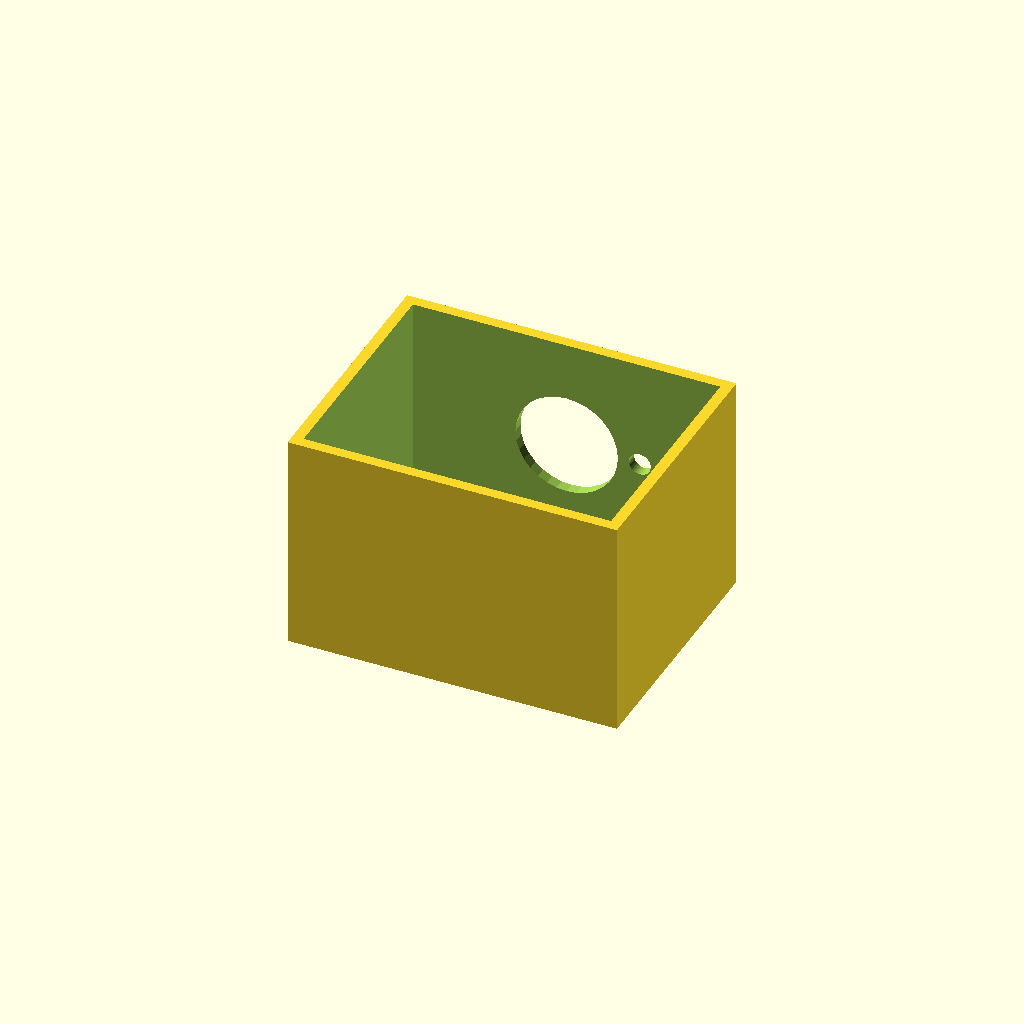
Cell 1: the model at its default parameters.
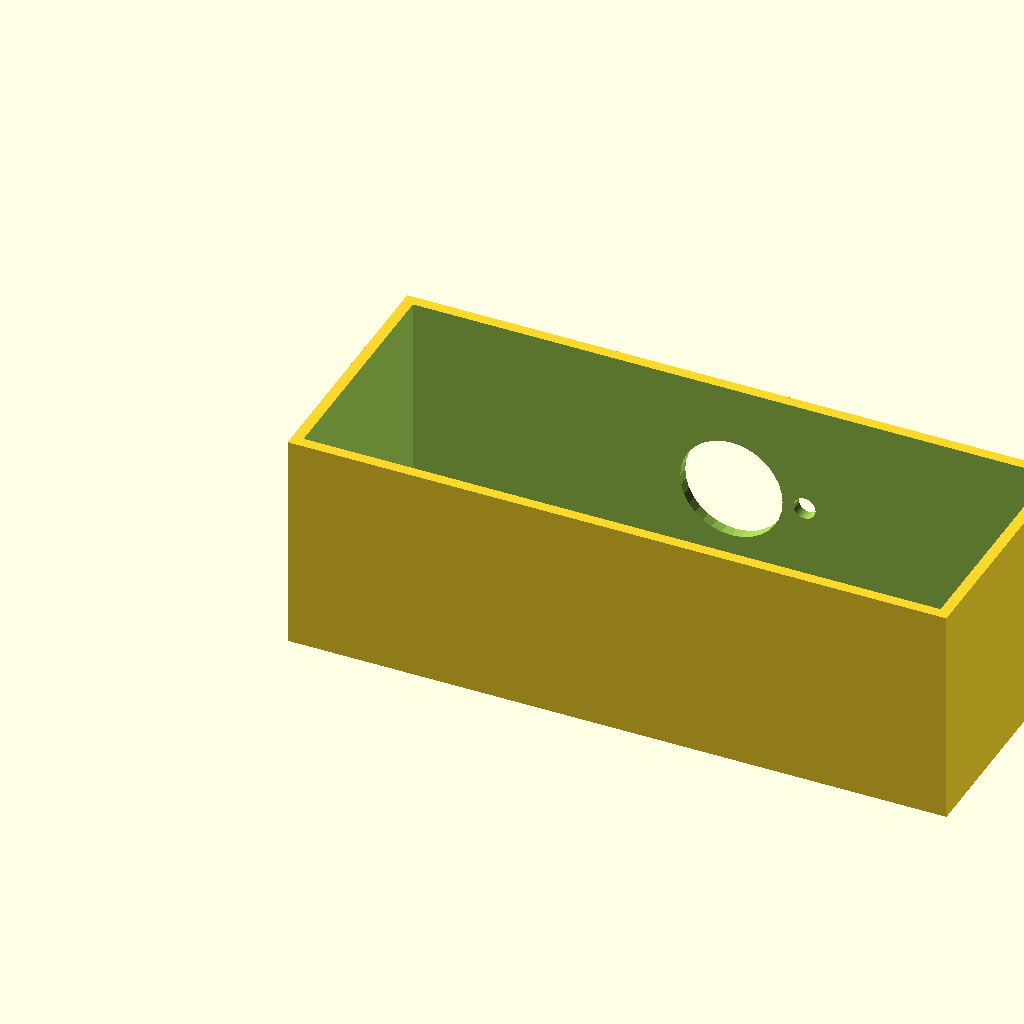
Cell 2: the same model with box_l = 180.
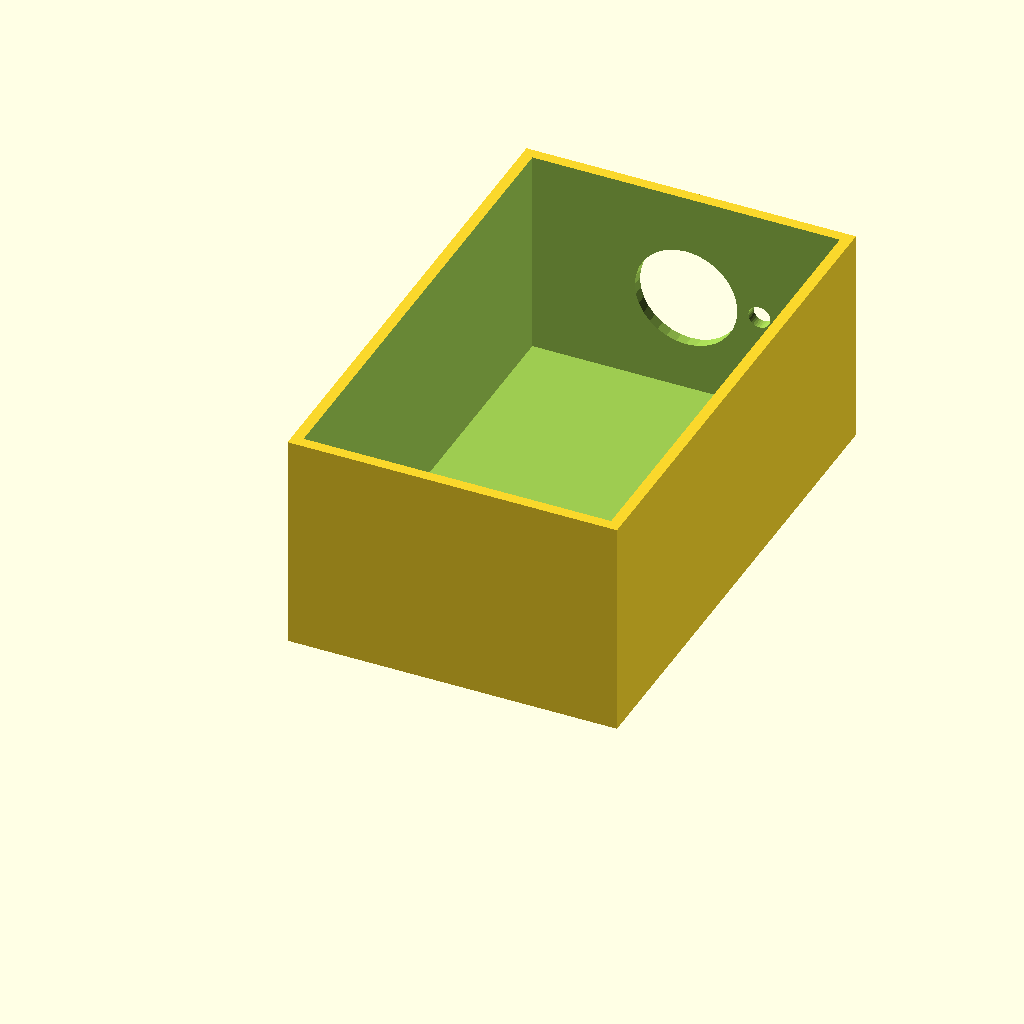
Cell 3: the same model with box_w = 140.
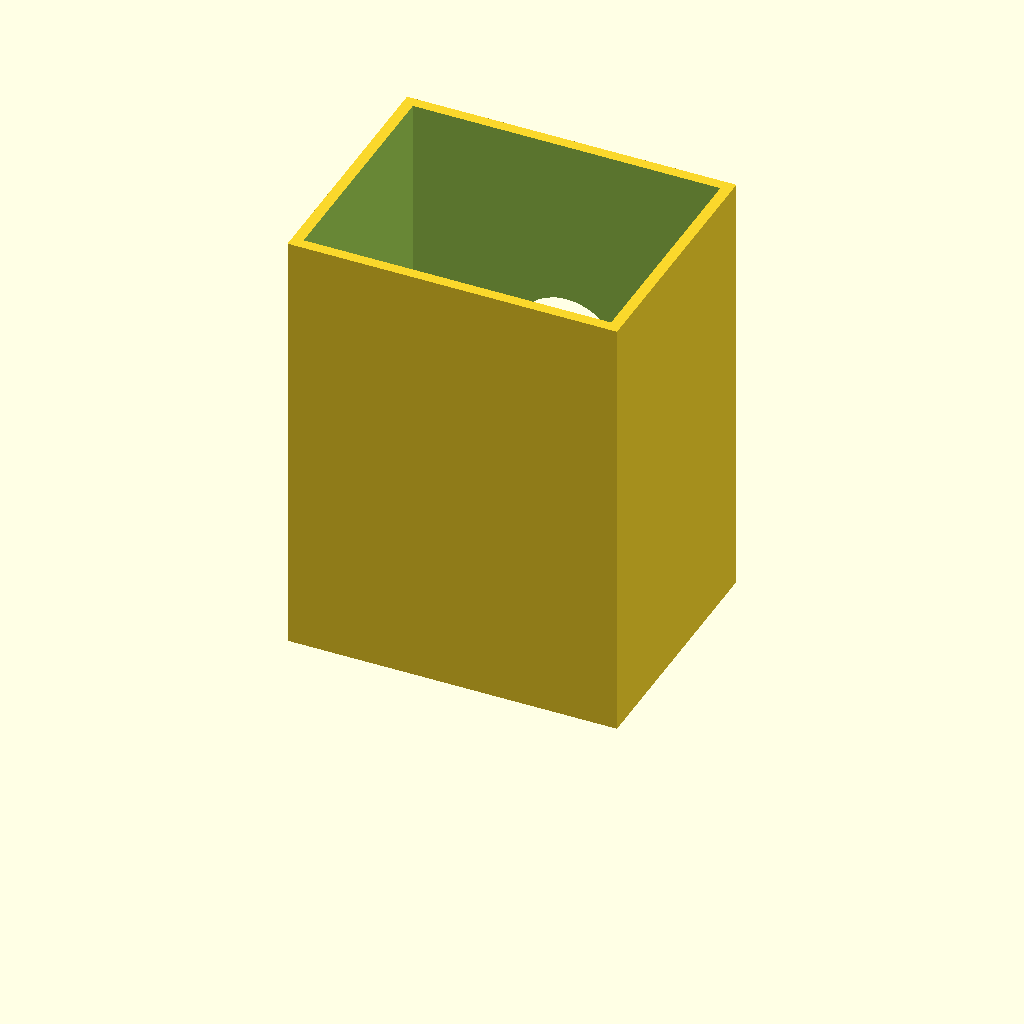
Cell 4 — box_h set to 120, the other parameters unchanged.
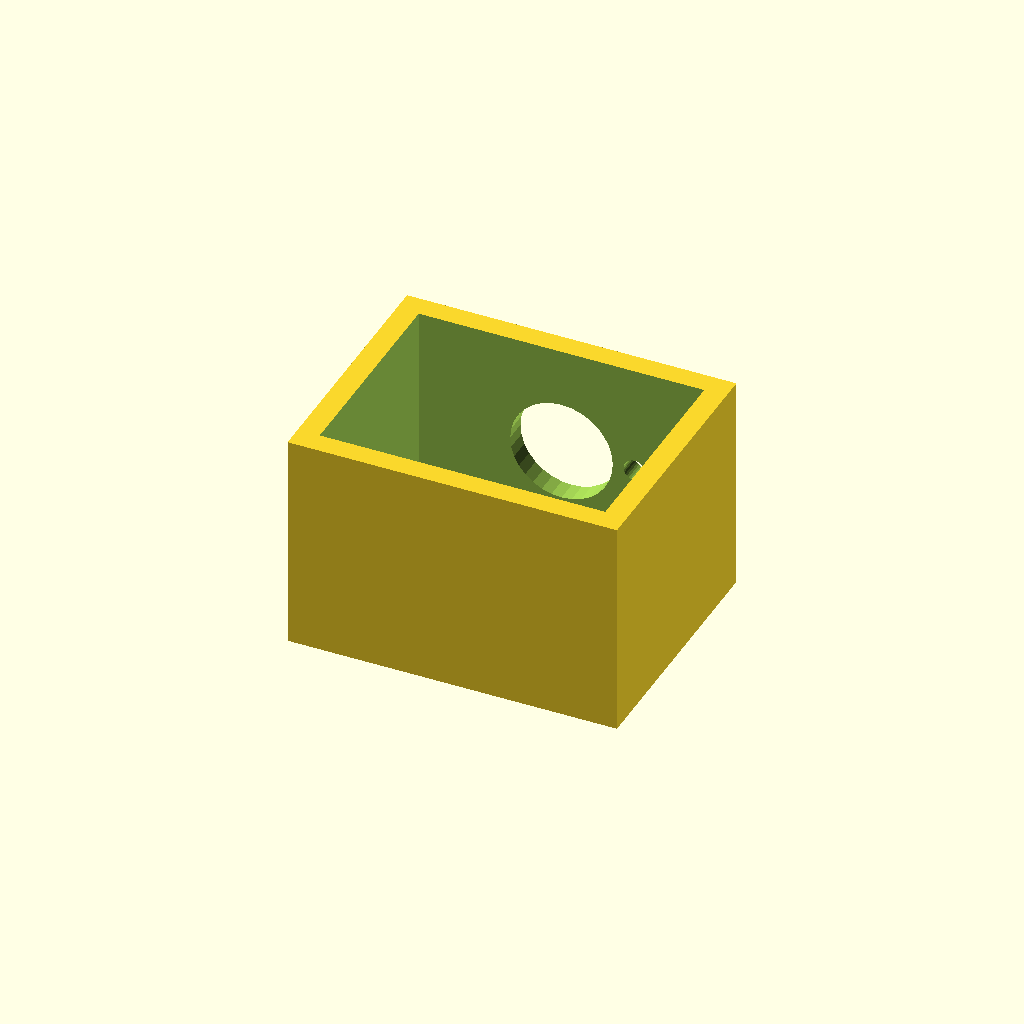
Cell 5 — wall_t set to 6, the other parameters unchanged.
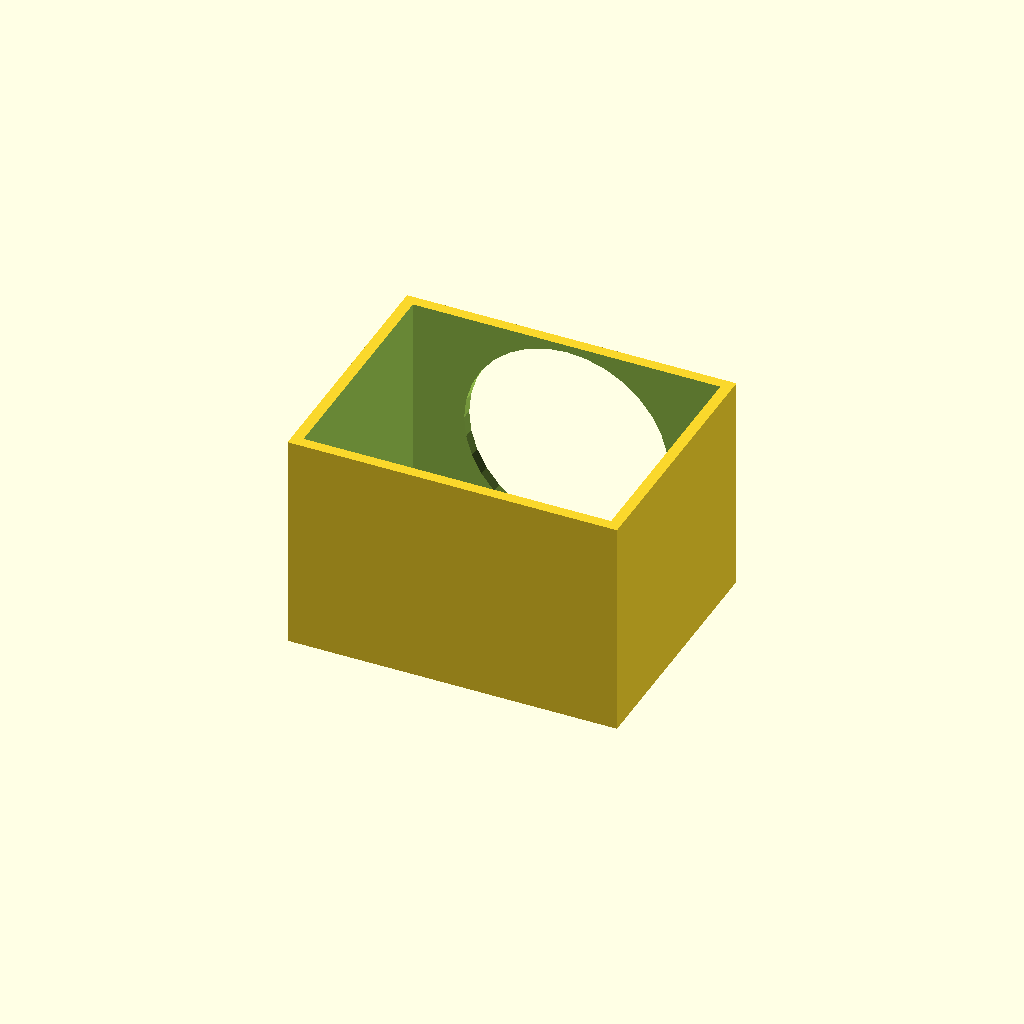
Cell 6 — vent_d set to 56, the other parameters unchanged.
One fixed orthographic camera (rotation 55°, 0°, 25°; colour scheme Cornfield) for every cell.
OpenSCAD source file optional_data/data/solid2/ventbox/part_0246.scad:
$fn = 32;

// ----------------------------------------------------------------------
// Vent box: roundvent enclosure
// ----------------------------------------------------------------------

// --- parameters (mm) ---
box_l = 90;               // box length, X
box_w = 70;               // box width, Y
box_h = 60;               // box height, Z
wall_t = 3;               // shell wall thickness
vent_d = 28;              // central vent diameter
ring_d = 6;               // ring hole diameter
n_ring = 8;               // holes in the ring
ring_r = 20;              // ring radius

ring_step = 360 / n_ring;  // ring hole angular step

difference() {
  cube([box_l, box_w, box_h]);
  translate([wall_t, wall_t, wall_t])
    cube([box_l - 2 * wall_t, box_w - 2 * wall_t, box_h]);
  translate([box_l / 2, box_w - wall_t - 1, box_h / 2])
    rotate([-90, 0, 0]) cylinder(h = wall_t + 2, d = vent_d);
  for (i = [0 : n_ring - 1])
    translate([box_l / 2, box_w - wall_t - 1, box_h / 2])
      rotate([0, 0, i * ring_step])
        translate([ring_r, 0, 0]) rotate([-90, 0, 0])
          cylinder(h = wall_t + 2, d = ring_d);
}
Parameter table extracted from the source (name, type, default, range or options):
box_l: number, default 90
box_w: number, default 70
box_h: number, default 60
wall_t: number, default 3
vent_d: number, default 28
ring_d: number, default 6
n_ring: number, default 8
ring_r: number, default 20
